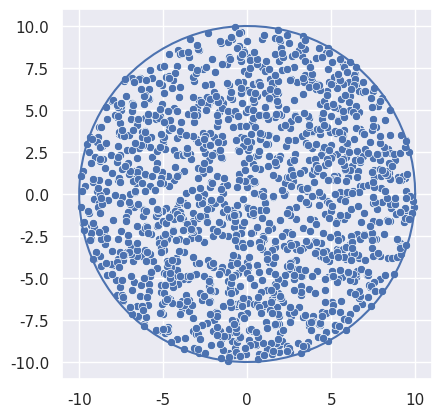

Source code (Python):
import random as rand
import matplotlib.pyplot as plt
import numpy as np
import math as m
import matplotlib as mpl
import seaborn as sns
import pandas as pd
sns.set()


def main():
    R = 10 #Дано
    Ptx = 0.01 #Дано излучаемая мощность
    dF = 20 * 10**6 #Дано
    Kn = 3 #Дано
    K = 29 #Дано
    f0 = 2400 #Дано
    D_summ_Eq_bl, D_min_Eq_bl, D_mean_Eq_bl = [],[],[]
    D_summ_Max_Thr, D_min_Max_Thr, D_mean_Max_Thr  = [],[],[]
    D_summ_Prop_Fair, D_min_Prop_Fair, D_mean_Prop_Fair= [],[],[]
    Narray = []
    for i in range(7):
        N = 2**i
        dmin1, dsred1, dsum1  = 0,0,0
        dmin2, dsred2, dsum2  = 0,0,0
        dmin3, dsred3, dsum3  = 0,0,0
        Key = 0
        while Key < 100:
            x, y, rarr = gen(R, N)
            # Считаем С
            Ci = []
            for i in range(len(rarr)):
                L = 10 ** ((20 * m.log(f0, 10) + K * m.log(rarr[i], 10) - 28) / 10)
                SNR = (Ptx / L) / (dF * 340 * (1.38 / 10 ** 23) * Kn)
                C = dF * m.log(1 + SNR, 2)
                Ci.append(C)
            #1 алгоритм
            sum = 0  # сумма С
            for i in range(len(Ci)):
                sum = sum + 1 / Ci[i]
            Di_Eq_Bl = 1 / sum  # суммарная скорость
            #2 алгоритм
            Di_Max_Thr = 0
            for i in range(len(Ci)):
                if Ci[i] > Di_Max_Thr:
                    Di_Max_Thr = Ci[i]
            #3 алгоритм
            Di_Prop_Fair = []
            for i in range(len(Ci)):
                Di_Prop_Fair.append(Ci[i] / len(Ci))
            # Расчитываем величины
            Di_Eq_Bl_min = Di_Eq_Bl
            Di_Eq_Bl_sred = Di_Eq_Bl
            Di_Eq_Bl_summ = Di_Eq_Bl * N
            if N == 1:
                Di_Max_Thr_min = Di_Max_Thr
            else:
                Di_Max_Thr_min = 0
            Di_Max_Thr_sred = Di_Max_Thr / N
            Di_Max_Thr_summ = Di_Max_Thr
            Di_Prop_Fair_min = np.min(Di_Prop_Fair)
            Di_Prop_Fair_sred = np.mean(Di_Prop_Fair)
            Di_Prop_Fair_summ = np.sum(Di_Prop_Fair)
            # Записываем величины в соответствующие массивы
            dmin1 += Di_Eq_Bl_min
            dsred1 += Di_Eq_Bl_sred
            dsum1 += Di_Eq_Bl_summ
            dmin2 += Di_Max_Thr_min
            dsred2 += Di_Max_Thr_sred
            dsum2 += Di_Max_Thr_summ
            dmin3 += Di_Prop_Fair_min
            dsred3 += Di_Prop_Fair_sred
            dsum3 += Di_Prop_Fair_summ
            Key += 1
        D_summ_Eq_bl.append(dsum1/100)
        D_min_Eq_bl.append(dmin1/100)
        D_mean_Eq_bl.append(dsred1/100)
        D_summ_Max_Thr.append(dsum2/100)
        D_min_Max_Thr.append(dmin2/100)
        D_mean_Max_Thr.append(dsred2/100)
        D_summ_Prop_Fair.append(dsum3/100)
        D_min_Prop_Fair.append(dmin3/100)
        D_mean_Prop_Fair.append(dsred3/100)
        Narray.append(N)
    #Графики
    plt.figure(1)
    plt.semilogx(Narray, D_summ_Eq_bl, label='EB')
    plt.semilogx(Narray, D_summ_Max_Thr, label='MT')
    plt.semilogx(Narray, D_summ_Prop_Fair, label='PF')
    plt.legend()
    plt.title('sum')

    plt.figure(2)
    plt.semilogx(Narray, D_min_Eq_bl, label='EB')
    plt.semilogx(Narray, D_min_Max_Thr, label='MT')
    plt.semilogx(Narray, D_min_Prop_Fair, label='PF')
    plt.legend()
    plt.title('min')

    plt.figure(3)
    plt.semilogx(Narray, D_mean_Eq_bl, label='EB')
    plt.semilogx(Narray, D_mean_Max_Thr, label='MT')
    plt.semilogx(Narray, D_mean_Prop_Fair, label='PF')
    plt.title('mean')
    plt.legend()
    plt.show()


def gen(R, N):
    r = []
    xarr = []
    yarr = []
    for i in range(N):
        score = 1
        while score:
            x = rand.uniform(-1 * R, R)
            y = rand.uniform(-1 * R, R)
            if (x ** 2 + y ** 2) < R ** 2:
                score = 0
                r.append((x ** 2 + y ** 2) ** (1 / 2))
                xarr.append(x)
                yarr.append(y)
    return xarr, yarr, r


def paint():
    R = 10
    N = 1500
    x, y, rarr = gen(R, N)
    theta = np.linspace(0, 2 * np.pi, 100)
    xr = R * np.cos(theta)
    yr = R * np.sin(theta)
    plt.figure(1)
    plt.plot(xr, yr)
    sns.scatterplot(x=x, y=y)
    plt.axis('scaled')
    plt.show()

def hist():
    N = 1000000
    Rad = 30
    x, y, R = gen(Rad, N)
    plt.figure(1)
    sns.distplot(R, kde=False, bins=30)
    plt.show()

def emp_func():
    N = 1000
    R = 30
    a1 = 0
    a = []
    b = []
    for i in range(N):
        a1 += R/N
        a.append(a1)
        b.append(a1**2/R**2)
    x, y, r = gen(R, N)
    r = np.sort(r)
    plt.plot(np.sort(r), np.linspace(0,1,len(r), endpoint=False))
    plt.plot(a,b)
    plt.show()
    
#emp_func()
#hist()
#main()
paint()